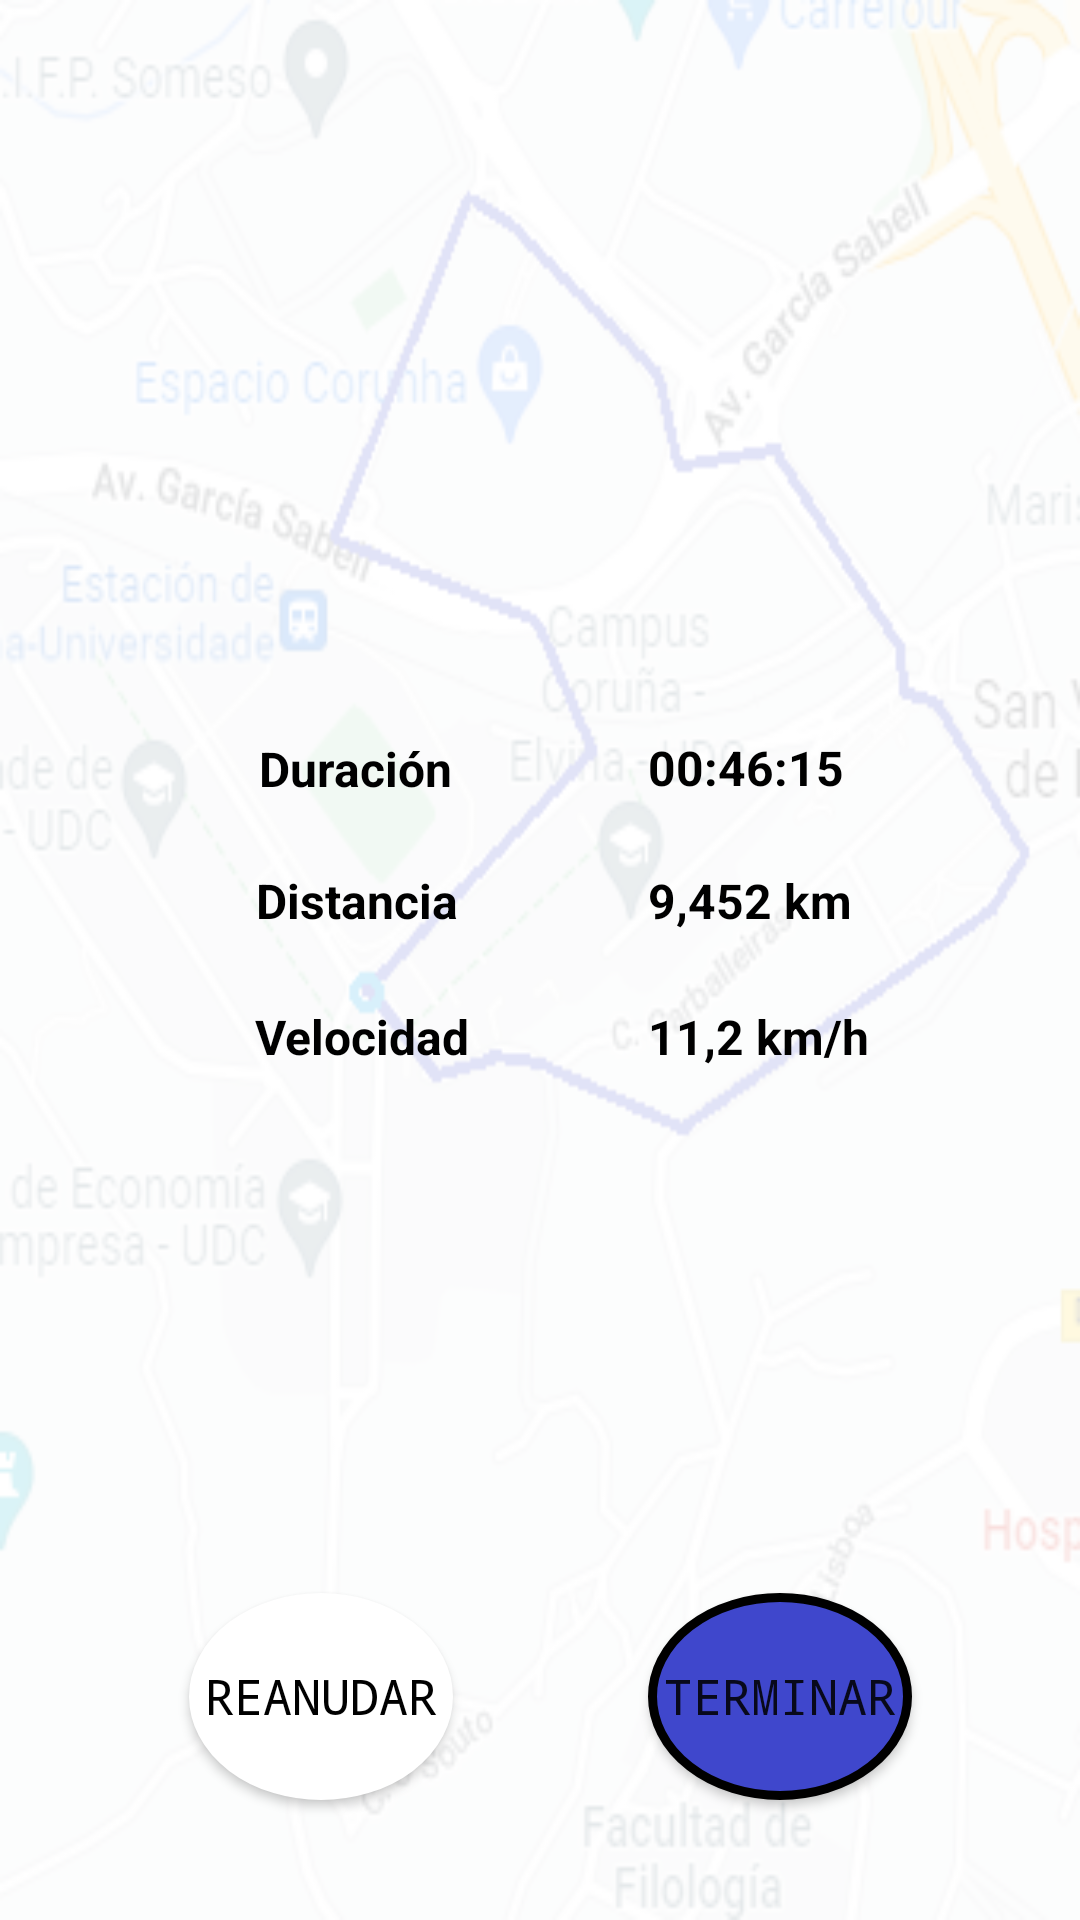

Android layout source for this screen:
<!-- AndroidManifest.xml: application theme Theme.Stamina -->
<!-- res/layout/activity_activity_paused.xml -->
<?xml version="1.0" encoding="utf-8"?>
<androidx.constraintlayout.widget.ConstraintLayout xmlns:android="http://schemas.android.com/apk/res/android"
    xmlns:app="http://schemas.android.com/apk/res-auto"
    xmlns:tools="http://schemas.android.com/tools"
    android:layout_width="match_parent"
    android:layout_height="match_parent"
    android:background="@drawable/mock_map_route"
    tools:context=".activities.PausedActivity">

    <TextView
        android:id="@+id/routeConcreteWhiteBackground_tv"
        android:layout_width="409dp"
        android:layout_height="728dp"
        android:alpha="0.85"
        android:background="@color/white"
        android:textColor="@color/black"
        app:layout_constraintBottom_toBottomOf="parent"
        app:layout_constraintEnd_toEndOf="parent"
        app:layout_constraintHorizontal_bias="1.0"
        app:layout_constraintStart_toStartOf="parent"
        app:layout_constraintTop_toTopOf="parent"
        app:layout_constraintVertical_bias="0.0" />

    <Button
        android:id="@+id/finish_btn"
        android:layout_width="wrap_content"
        android:layout_height="69dp"
        android:layout_marginEnd="56dp"
        android:layout_marginBottom="40dp"
        android:background="@drawable/style_start_button"
        android:text="@string/finish"
        android:textSize="8pt"
        android:typeface="monospace"
        app:layout_constraintBottom_toBottomOf="parent"
        app:layout_constraintEnd_toEndOf="parent" />

    <Button
        android:id="@+id/resume_btn"
        android:layout_width="wrap_content"
        android:layout_height="69dp"
        android:background="@drawable/style_rating_button"
        android:text="@string/resume"
        android:textColor="@color/black"
        android:textSize="8pt"
        android:typeface="monospace"
        app:backgroundTint="@color/white"
        app:layout_constraintBottom_toBottomOf="@+id/finish_btn"
        app:layout_constraintEnd_toStartOf="@+id/finish_btn"
        app:layout_constraintHorizontal_bias="0.491"
        app:layout_constraintStart_toStartOf="parent"
        app:strokeColor="@color/azul_stamina"
        app:strokeWidth="9dip" />

    <androidx.constraintlayout.widget.Guideline
        android:id="@+id/guideline2"
        android:layout_width="wrap_content"
        android:layout_height="wrap_content"
        android:orientation="vertical"
        app:layout_constraintEnd_toEndOf="parent"
        app:layout_constraintGuide_begin="192dp"
        app:layout_constraintStart_toStartOf="parent" />

    <TextView
        android:id="@+id/routeConcreteSpeed_tv"
        android:layout_width="wrap_content"
        android:layout_height="wrap_content"
        android:text="@string/speed"
        android:textColor="@color/black"
        android:textSize="16dp"
        android:textStyle="bold"
        app:layout_constraintBottom_toBottomOf="parent"
        app:layout_constraintEnd_toStartOf="@+id/guideline2"
        app:layout_constraintHorizontal_bias="0.789"
        app:layout_constraintStart_toStartOf="@+id/routeConcreteWhiteBackground_tv"
        app:layout_constraintTop_toTopOf="parent"
        app:layout_constraintVertical_bias="0.541" />

    <TextView
        android:id="@+id/duration_tv"
        android:layout_width="wrap_content"
        android:layout_height="wrap_content"
        android:text="@string/duration"
        android:textColor="@color/black"
        android:textSize="16dp"
        android:textStyle="bold"
        app:layout_constraintBottom_toBottomOf="parent"
        app:layout_constraintEnd_toStartOf="@+id/guideline2"
        app:layout_constraintHorizontal_bias="0.768"
        app:layout_constraintStart_toStartOf="@+id/routeConcreteWhiteBackground_tv"
        app:layout_constraintTop_toTopOf="parent"
        app:layout_constraintVertical_bias="0.397" />

    <TextView
        android:id="@+id/distance_tv"
        android:layout_width="wrap_content"
        android:layout_height="wrap_content"
        android:text="@string/distance"
        android:textColor="@color/black"
        android:textSize="16dp"
        android:textStyle="bold"
        app:layout_constraintBottom_toBottomOf="parent"
        app:layout_constraintEnd_toStartOf="@+id/guideline2"
        app:layout_constraintHorizontal_bias="0.773"
        app:layout_constraintStart_toStartOf="@+id/routeConcreteWhiteBackground_tv"
        app:layout_constraintTop_toTopOf="parent"
        app:layout_constraintVertical_bias="0.468" />

    <TextView
        android:id="@+id/duration_hhmmss_tv"
        android:layout_width="wrap_content"
        android:layout_height="wrap_content"
        android:layout_marginStart="24dp"
        android:text="00:46:15"
        android:textColor="@color/black"
        android:textSize="16dp"
        android:textStyle="bold"
        app:layout_constraintBottom_toBottomOf="parent"
        app:layout_constraintStart_toStartOf="@+id/guideline2"
        app:layout_constraintTop_toTopOf="parent"
        app:layout_constraintVertical_bias="0.396" />

    <TextView
        android:id="@+id/distance_km_tv"
        android:layout_width="wrap_content"
        android:layout_height="wrap_content"
        android:layout_marginStart="24dp"
        android:text="9,452 km"
        android:textColor="@color/black"
        android:textSize="16dp"
        android:textStyle="bold"
        app:layout_constraintBottom_toBottomOf="parent"
        app:layout_constraintStart_toStartOf="@+id/guideline2"
        app:layout_constraintTop_toTopOf="parent"
        app:layout_constraintVertical_bias="0.468" />

    <TextView
        android:id="@+id/speed_kmh_tv"
        android:layout_width="wrap_content"
        android:layout_height="wrap_content"
        android:layout_marginStart="24dp"
        android:text="11,2 km/h"
        android:textColor="@color/black"
        android:textSize="16dp"
        android:textStyle="bold"
        app:layout_constraintBottom_toBottomOf="parent"
        app:layout_constraintStart_toStartOf="@+id/guideline2"
        app:layout_constraintTop_toTopOf="parent"
        app:layout_constraintVertical_bias="0.541" />

</androidx.constraintlayout.widget.ConstraintLayout>
<!-- resources referenced by this layout -->
<resources>
  <color name="azul_stamina">#3F47CC</color>
  <color name="black">#FF000000</color>
  <color name="white">#FFFFFFFF</color>
  <!-- drawable mock_map_route: png bitmap (drawable, 112641 bytes) -->
  <!-- drawable style_rating_button (drawable) -->
  <selector xmlns:android="http://schemas.android.com/apk/res/android" >
      <item >
          <shape android:shape="oval"  >
              <stroke android:width="9dip" android:color="@color/azul_stamina" />
              <solid android:color="@color/white" />
          </shape>
      </item>
  </selector>
  <!-- drawable style_start_button (drawable) -->
  <selector xmlns:android="http://schemas.android.com/apk/res/android" >
      <item >
          <shape android:shape="oval"  >
              <stroke android:width="3dip" android:color="@color/black" />
              <solid android:color="@color/azul_stamina" />
          </shape>
      </item>
  </selector>
  <string name="distance">Distancia</string>
  <string name="duration">Duración</string>
  <string name="finish">terminar</string>
  <string name="resume">reanudar</string>
  <string name="speed">Velocidad</string>
  <style name="Theme.Stamina" parent="@style/Theme.MaterialComponents.Light.DarkActionBar">
          
          <item name="colorPrimary">@color/azul_stamina</item>
          <item name="colorPrimaryVariant">@color/purple_700</item>
          <item name="colorOnPrimary">@color/white</item>
          
          <item name="colorSecondary">@color/teal_200</item>
          <item name="colorSecondaryVariant">@color/teal_700</item>
          <item name="colorOnSecondary">@color/black</item>
          
          <item name="android:statusBarColor" tools:targetApi="l">?attr/colorPrimaryVariant</item>
          
          
      </style>
  <color name="purple_700">#FF3700B3</color>
  <color name="teal_200">#FF03DAC5</color>
  <color name="teal_700">#FF018786</color>
</resources>
